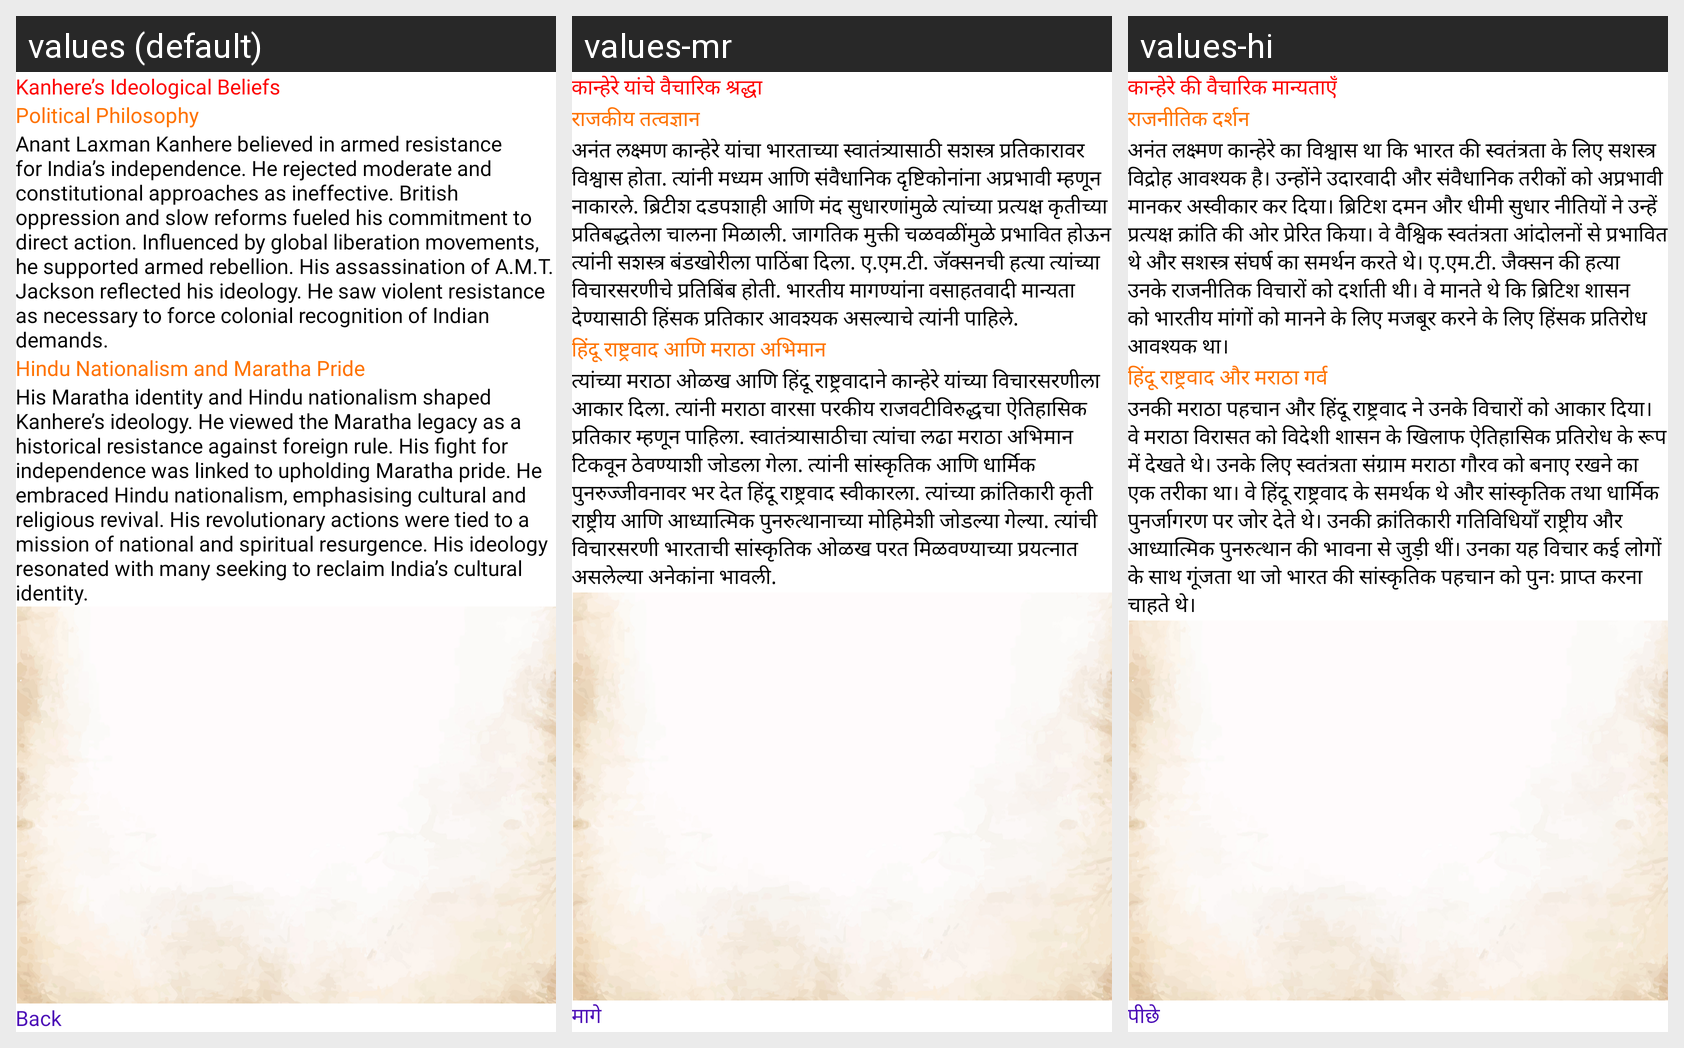

The same Android screen rendered under several of its app's locales, left to right. List the strings drawn on it with the default value and each locale's translation.
Android screen res/layout/fragment_anant_ideological_belief.xml rendered under 3 locales, left to right: values (default), values-mr, values-hi. Device: Nexus 5 (rendered at 1080×1920; each locale shown at half size, 540×960, under a caption strip naming it); theme Theme.FamousPersonality.
Strings drawn on this screen, with the default value and each locale's value (text and hints the layout hard-codes, and strings that could not be matched under every locale, appear in the picture but are not listed):

anant_heading30
  values: Kanhere’s Ideological Beliefs
  values-mr: कान्हेरे यांचे वैचारिक श्रद्धा
  values-hi: कान्हेरे की वैचारिक मान्यताएँ

anant_heading30.1
  values: Political Philosophy
  values-mr: राजकीय तत्वज्ञान
  values-hi: राजनीतिक दर्शन

anant_title30.1
  values: Anant Laxman Kanhere believed in armed resistance for India’s independence. He rejected moderate and constitutional approaches as ineffective. British oppression and slow reforms fueled his commitment to direct action. Influenced by global liberation movements, he supported armed rebellion. His assassination of A.M.T. Jackson reflected his ideology. He saw violent resistance as necessary to force …[clipped]
  values-mr: अनंत लक्ष्मण कान्हेरे यांचा भारताच्या स्वातंत्र्यासाठी सशस्त्र प्रतिकारावर विश्वास होता. त्यांनी मध्यम आणि संवैधानिक दृष्टिकोनांना अप्रभावी म्हणून नाकारले. ब्रिटीश दडपशाही आणि मंद सुधारणांमुळे त्यांच्या प्रत्यक्ष कृतीच्या प्रतिबद्धतेला चालना मिळाली. जागतिक मुक्ती चळवळींमुळे प्रभावित होऊन त्यांनी सशस्त्र बंडखोरीला पाठिंबा दिला. ए.एम.टी. जॅक्सनची हत्या त्यांच्या विचारसरणीचे प्रतिबिंब होती. भारतीय …[clipped]
  values-hi: अनंत लक्ष्मण कान्हेरे का विश्वास था कि भारत की स्वतंत्रता के लिए सशस्त्र विद्रोह आवश्यक है। उन्होंने उदारवादी और संवैधानिक तरीकों को अप्रभावी मानकर अस्वीकार कर दिया। ब्रिटिश दमन और धीमी सुधार नीतियों ने उन्हें प्रत्यक्ष क्रांति की ओर प्रेरित किया। वे वैश्विक स्वतंत्रता आंदोलनों से प्रभावित थे और सशस्त्र संघर्ष का समर्थन करते थे। ए.एम.टी. जैक्सन की हत्या उनके राजनीतिक विचारों को दर्शाती थी। वे …[clipped]

anant_heading30.2
  values: Hindu Nationalism and Maratha Pride
  values-mr: हिंदू राष्ट्रवाद आणि मराठा अभिमान
  values-hi: हिंदू राष्ट्रवाद और मराठा गर्व

anant_title30.2
  values: His Maratha identity and Hindu nationalism shaped Kanhere’s ideology. He viewed the Maratha legacy as a historical resistance against foreign rule. His fight for independence was linked to upholding Maratha pride. He embraced Hindu nationalism, emphasising cultural and religious revival. His revolutionary actions were tied to a mission of national and spiritual resurgence. His ideology resonated …[clipped]
  values-mr: त्यांच्या मराठा ओळख आणि हिंदू राष्ट्रवादाने कान्हेरे यांच्या विचारसरणीला आकार दिला. त्यांनी मराठा वारसा परकीय राजवटीविरुद्धचा ऐतिहासिक प्रतिकार म्हणून पाहिला. स्वातंत्र्यासाठीचा त्यांचा लढा मराठा अभिमान टिकवून ठेवण्याशी जोडला गेला. त्यांनी सांस्कृतिक आणि धार्मिक पुनरुज्जीवनावर भर देत हिंदू राष्ट्रवाद स्वीकारला. त्यांच्या क्रांतिकारी कृती राष्ट्रीय आणि आध्यात्मिक पुनरुत्थानाच्या मोहिमेशी जोडल्या …[clipped]
  values-hi: उनकी मराठा पहचान और हिंदू राष्ट्रवाद ने उनके विचारों को आकार दिया। वे मराठा विरासत को विदेशी शासन के खिलाफ ऐतिहासिक प्रतिरोध के रूप में देखते थे। उनके लिए स्वतंत्रता संग्राम मराठा गौरव को बनाए रखने का एक तरीका था। वे हिंदू राष्ट्रवाद के समर्थक थे और सांस्कृतिक तथा धार्मिक पुनर्जागरण पर जोर देते थे। उनकी क्रांतिकारी गतिविधियाँ राष्ट्रीय और आध्यात्मिक पुनरुत्थान की भावना से जुड़ी थीं। उनका यह विचार …[clipped]

back
  values: Back
  values-mr: मागे
  values-hi: पीछे
